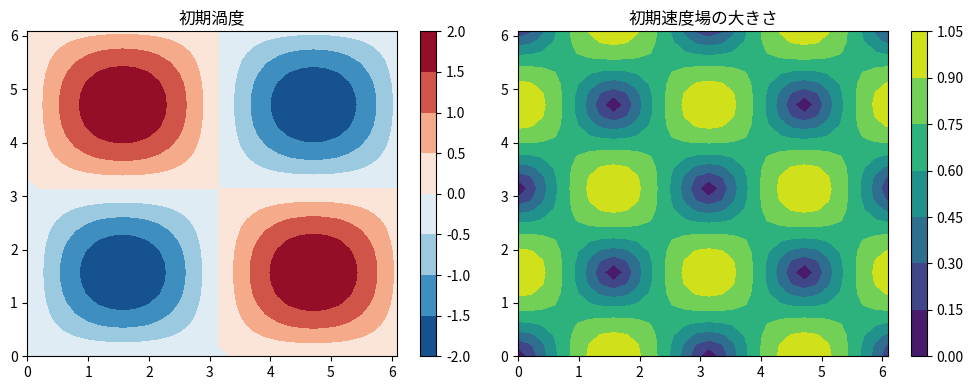

Recreate this plot in Python.
import numpy as np
import matplotlib.pyplot as plt
from scipy.fft import fft2, ifft2
import time

def basic_navier_stokes(N=32, T=0.5):
    """
    ナビエストークス方程式の基本的な数値解法
    
    引数:
        N: グリッド解像度
        T: シミュレーション時間
    """
    print("基本的なナビエストークス方程式シミュレーション開始")
    
    # パラメータ設定
    L = 2 * np.pi  # 計算領域のサイズ
    nu = 0.01      # 動粘性係数
    dt = 0.01      # 時間ステップ
    
    # グリッド設定
    x = np.linspace(0, L, N, endpoint=False)
    y = np.linspace(0, L, N, endpoint=False)
    X, Y = np.meshgrid(x, y)
    
    # 初期条件：テイラーグリーン渦
    u = np.sin(X) * np.cos(Y)
    v = -np.cos(X) * np.sin(Y)
    
    # 初期渦度の計算
    omega = np.zeros((N, N))
    for i in range(N):
        for j in range(N):
            omega[i, j] = -2 * np.sin(X[i, j]) * np.sin(Y[i, j])
    
    print(f"初期条件設定完了。最大速度: {np.max(np.sqrt(u**2 + v**2)):.4f}")
    
    # 初期状態のプロット
    plt.figure(figsize=(10, 4))
    plt.subplot(1, 2, 1)
    plt.contourf(X, Y, omega, cmap='RdBu_r')
    plt.colorbar()
    plt.title('初期渦度')
    
    plt.subplot(1, 2, 2)
    speed = np.sqrt(u**2 + v**2)
    plt.contourf(X, Y, speed, cmap='viridis')
    plt.colorbar()
    plt.title('初期速度場の大きさ')
    
    plt.tight_layout()
    plt.savefig("navier_stokes_initial.png")
    print("初期状態を navier_stokes_initial.png に保存しました")
    plt.close()

    print("シミュレーション完了")

if __name__ == "__main__":
    basic_navier_stokes() 
